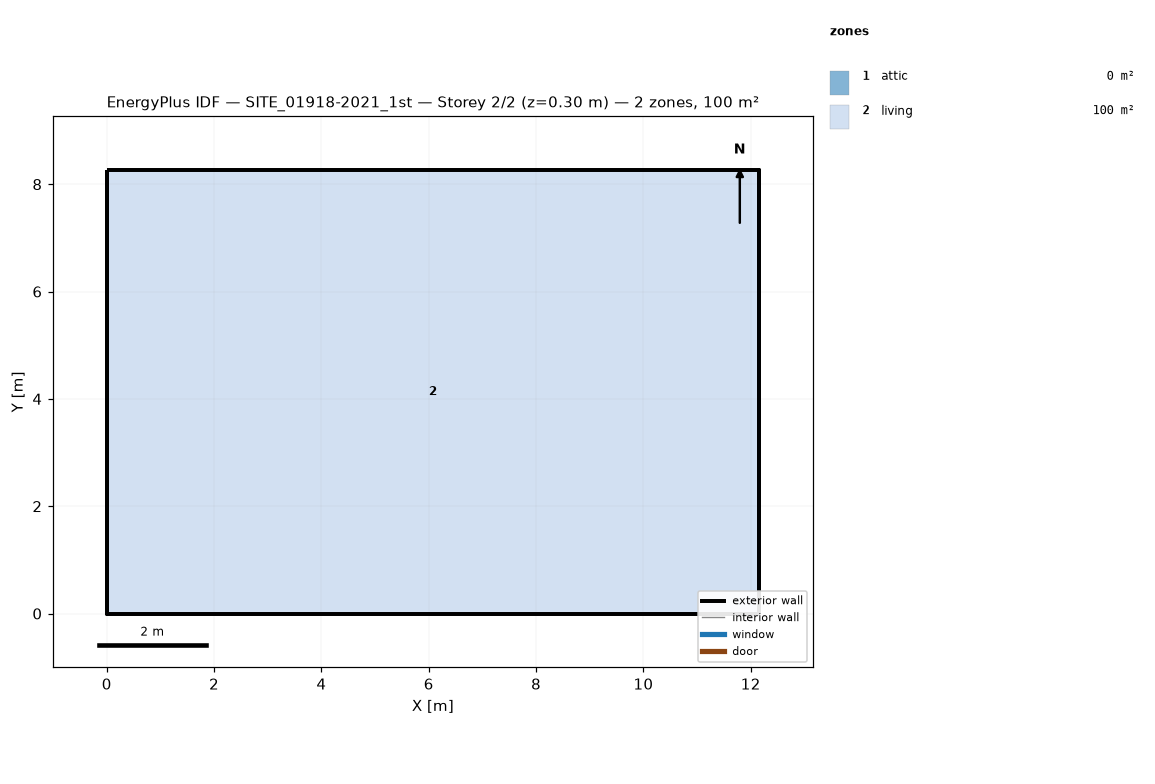
=== STOREY PLAN SPEC (per zone: floor XY polygon, exterior-wall plan segments, windows/doors) ===
zone 1: attic  (0.0 m²)
  exterior wall: (12.16, 0.00) – (12.16, 8.26) – (12.16, 4.13)  [12.4 m]
  exterior wall: (0.00, 8.26) – (0.00, 0.00) – (0.00, 4.13)  [12.4 m]
zone 2: living  (100.4 m²)
  floor: (0.00, 0.00) (0.00, 8.26) (12.16, 8.26) (12.16, 0.00)
  exterior wall: (0.00, 0.00) – (12.16, 0.00)  [12.2 m]
  exterior wall: (12.16, 0.00) – (12.16, 8.26)  [8.3 m]
  exterior wall: (12.16, 8.26) – (0.00, 8.26)  [12.2 m]
  exterior wall: (0.00, 8.26) – (0.00, 0.00)  [8.3 m]

=== DERIVED (storey summary) ===
Building: SITE_01918-2021_1st
Storey: 2 of 2  (floor level z = 0.30 m)
Storey gross floor area: 100.4 m²
Zones on this storey: 2
  - attic: floor 0.0 m²; exterior wall 24.8 m (11.4 m²); WWR 0.0%
  - living: floor 100.4 m²; exterior wall 40.8 m (97.5 m²); WWR 0.0%
Zone adjacency: (none detected)